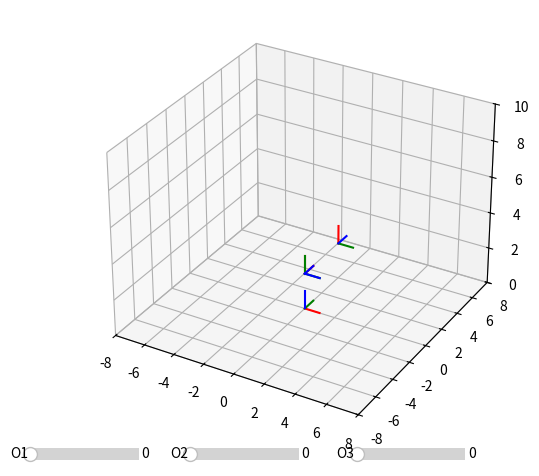

This chart was generated by the following Python code:
#!/usr/bin/env python3
# -*- coding: utf-8 -*-
import matplotlib.pyplot as plt
import matplotlib as mpl
import numpy as np

from matplotlib.widgets import Slider
from mpl_toolkits import mplot3d

numero_marcos = 3 #sin contar el marco 0
joints = 3 #variables
def update(val):
    q=[]
    for i in range(joints):
        q.append(Slide[i].val)
    
    theta = np.array([q[0],q[1],q[2]])*np.pi/180
    d = [2,0,4]
    for i in range (numero_marcos):
        Rz=np.array([[np.cos(theta[i]), -np.sin(theta[i]),0,0],
                [np.sin(theta[i]),  np.cos(theta[i]),0,0],
                [0,0,1,0],
                [0,0,0,1]])

        Tz=np.array([[1,0,0,0],
                    [0,1,0,0],
                    [0,0,1,d[i]],
                    [0,0,0,1]])
        Tx=np.array([[1,0,0,a[i]],
                    [0,1,0,0],
                    [0,0,1,0],
                    [0,0,0,1]])
        Rx=np.array([[1,0,0,0],
                    [0,np.cos(alpha[i]),-np.sin(alpha[i]),0],
                    [0,np.sin(alpha[i]), np.cos(alpha[i]),0],
                    [0,0,0,1]])
        T[i]= np.dot(np.dot(Rz,Tz),np.dot(Tx,Rx))

        T_array[0] = T[0]
    for i in range (numero_marcos-1):
        T_array[i+1] = np.dot(T_array[i],T[i+1])  
        
    for i in range (numero_marcos):
        T_aux = T_array[i]
        lines_x[i].set_xdata(T_aux[0,3]+np.array([0,T_aux[0,0]]))
        lines_x[i].set_ydata(T_aux[1,3]+np.array([0,T_aux[1,0]]))
        lines_x[i].set_3d_properties(T_aux[2,3]+np.array([0,T_aux[2,0]]))
        lines_y[i].set_xdata(T_aux[0,3]+np.array([0,T_aux[0,1]]))
        lines_y[i].set_ydata(T_aux[1,3]+np.array([0,T_aux[1,1]]))
        lines_y[i].set_3d_properties(T_aux[2,3]+np.array([0,T_aux[2,1]]))
        lines_z[i].set_xdata(T_aux[0,3]+np.array([0,T_aux[0,2]]))
        lines_z[i].set_ydata(T_aux[1,3]+np.array([0,T_aux[1,2]]))
        lines_z[i].set_3d_properties(T_aux[2,3]+np.array([0,T_aux[2,2]]))
        


        
fig = plt.figure()
fig.subplots_adjust(right=0.6)
ax =[fig.add_axes([0.05,0.15,.80,0.9],projection = '3d'),
     fig.add_axes([0.03,0.1,.17,0.05]),
     fig.add_axes([0.28,0.1,.17,0.05]),
     fig.add_axes([0.54,0.1,.17,0.05])]

ax[0].plot3D([0,1],[0,0],[0,0],'r')
ax[0].plot3D([0,0],[0,1],[0,0],'g')
ax[0].plot3D([0,0],[0,0],[0,1],'b')
T = []
for i in range (numero_marcos):
    T.append(np.identity(4))

theta = np.array([90,90,0])*np.pi/180
d = [2,0,4]
a = [0,0,0]
alpha = np.array([90,90,0])*np.pi/180

for i in range (numero_marcos):
    Rz=np.array([[np.cos(theta[i]), -np.sin(theta[i]),0,0],
             [np.sin(theta[i]),  np.cos(theta[i]),0,0],
             [0,0,1,0],
             [0,0,0,1]])

    Tz=np.array([[1,0,0,0],
                [0,1,0,0],
                [0,0,1,d[i]],
                [0,0,0,1]])
    Tx=np.array([[1,0,0,a[i]],
                [0,1,0,0],
                [0,0,1,0],
                [0,0,0,1]])
    Rx=np.array([[1,0,0,0],
                [0,np.cos(alpha[i]),-np.sin(alpha[i]),0],
                [0,np.sin(alpha[i]), np.cos(alpha[i]),0],
                [0,0,0,1]])
    T[i]= np.dot(np.dot(Rz,Tz),np.dot(Tx,Rx))
    
T_array = []
T_array.append(T[0])
for i in range (numero_marcos-1):
    T_array.append(np.dot(T_array[i],T[i+1]))

lines_x=[]
lines_y = []
lines_z = []
colors = ['r','g','b']
for j in range (3):
    for i in range (numero_marcos):
        T_aux = T_array[i]
        line, = ax[0].plot3D(T_aux[0,3]+np.array([0,T_aux[0,j]]),
                            T_aux[1,3]+np.array([0,T_aux[1,j]]),
                            T_aux[2,3]+np.array([0,T_aux[2,j]]),colors[j])
        if j == 0:
            lines_x.append(line)
        if j == 1:
            lines_y.append(line)
        if j ==2:
            lines_z.append(line)

Slide=[]
label=['O1','O2','O3','O4','O5']
for i in range(joints):
    Slide.append( Slider(
        ax=ax[i+1],
        label=label[i],
        valmin=0,
        valmax=360,
        valinit=0,
    ))
    Slide[i].on_changed(update)
ax[0].set_xlim([-8,8])
ax[0].set_ylim([-8,8])
ax[0].set_zlim([0,10])
plt.show()